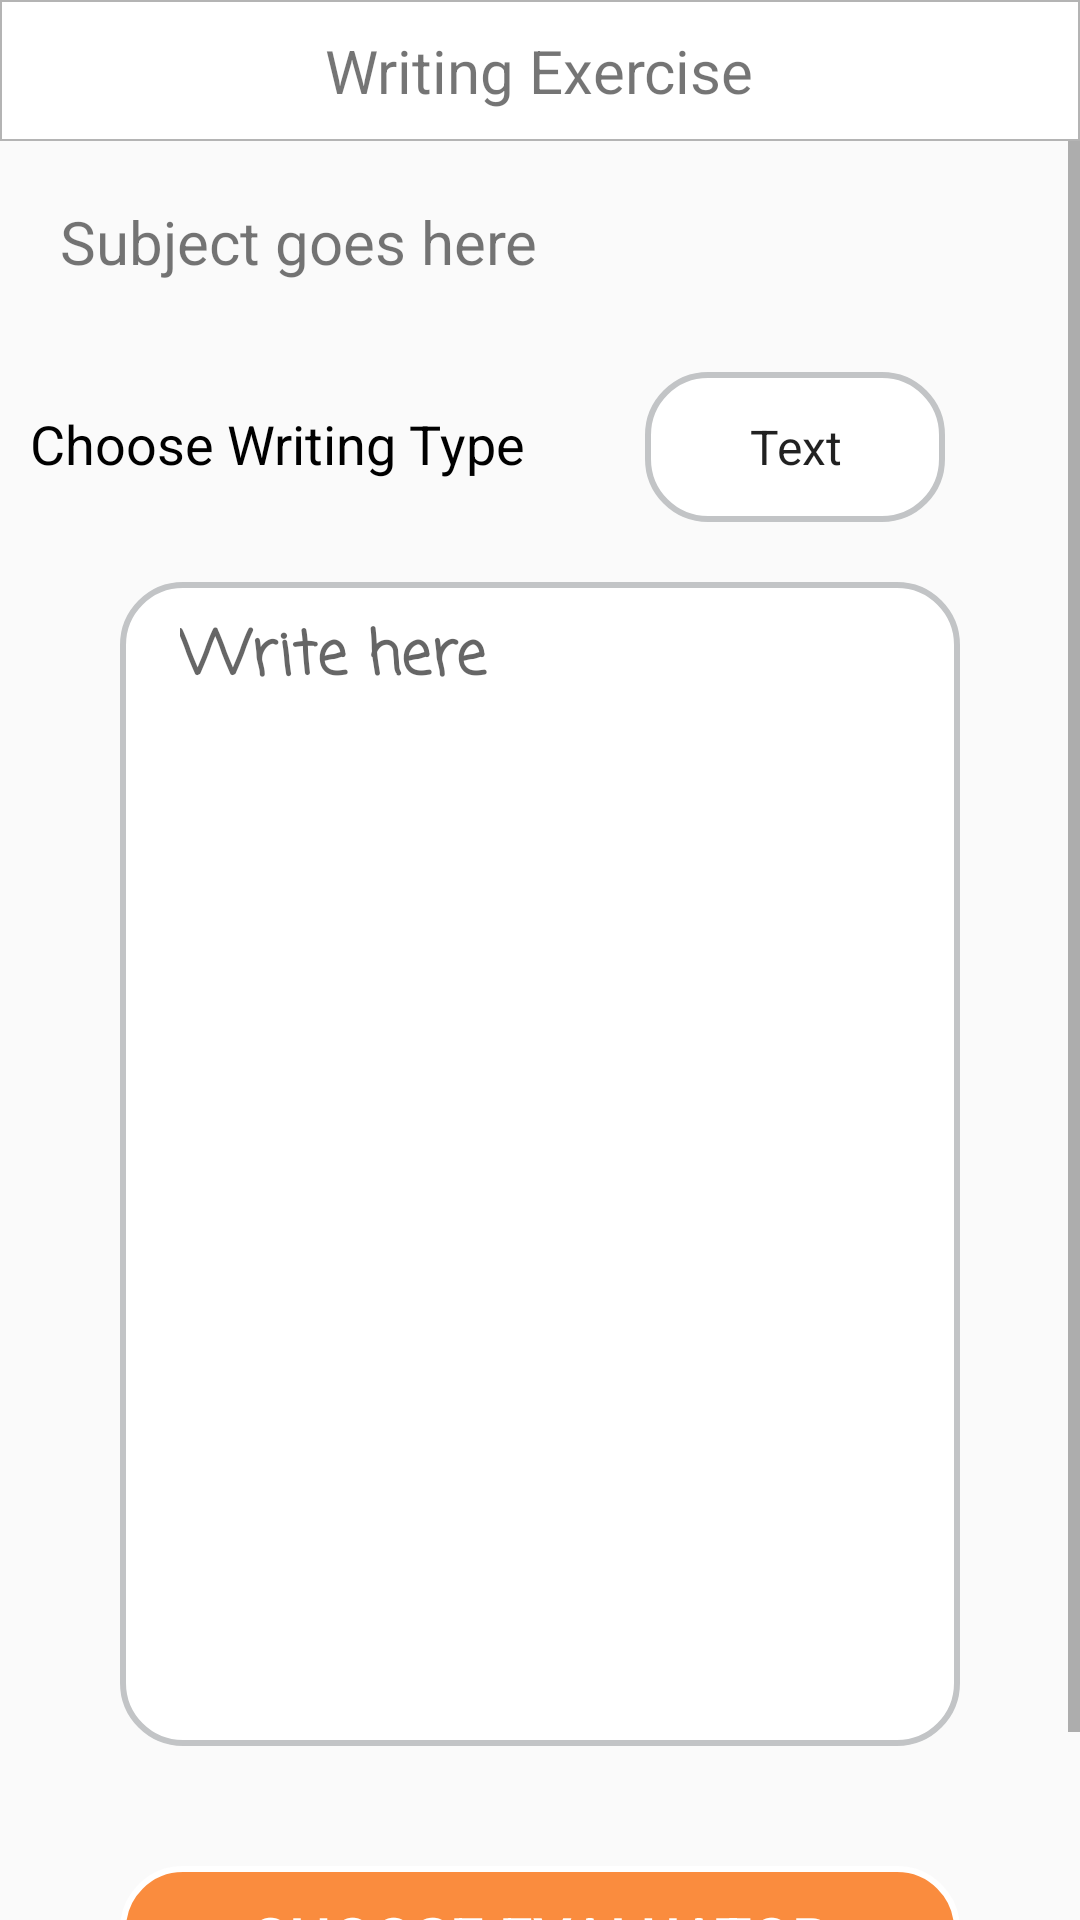

Here is an Android app screen rendered from its layout file. Give the layout XML and the strings, colors and styles it references.
<!-- AndroidManifest.xml: application theme AppTheme -->
<!-- res/layout/activity_writing.xml -->
<?xml version="1.0" encoding="utf-8"?>
<LinearLayout xmlns:android="http://schemas.android.com/apk/res/android"
    xmlns:app="http://schemas.android.com/apk/res-auto"
    xmlns:tools="http://schemas.android.com/tools"
    android:layout_width="match_parent"
    android:layout_height="match_parent"
    android:orientation="vertical"
    tools:context=".activities.WritingActivity">

    <RelativeLayout
        android:layout_width="match_parent"
        android:layout_height="wrap_content"
        android:background="@drawable/border_image"
        android:orientation="horizontal"
        android:padding="10dp">

        <androidx.appcompat.widget.AppCompatTextView
            android:id="@+id/writingExerciseName"
            android:layout_width="wrap_content"
            android:layout_height="wrap_content"
            android:layout_centerInParent="true"
            android:text="@string/writing_exercise"
            android:textSize="@dimen/titleTextSize" />
    </RelativeLayout>

    <ScrollView
        android:layout_width="match_parent"
        android:layout_height="wrap_content"
        android:fillViewport="false">

        <LinearLayout
            android:layout_width="match_parent"
            android:layout_height="wrap_content"
            android:orientation="vertical">

            <LinearLayout
                android:layout_width="match_parent"
                android:layout_height="match_parent"
                android:orientation="vertical">

                <androidx.appcompat.widget.AppCompatTextView
                    android:id="@+id/writingTaskText"
                    android:layout_width="match_parent"
                    android:layout_height="match_parent"
                    android:padding="20dp"
                    android:text="@string/subject_goes_here"
                    android:textSize="@dimen/titleTextSize">

                </androidx.appcompat.widget.AppCompatTextView>

            </LinearLayout>

            <LinearLayout
                android:layout_width="wrap_content"
                android:layout_height="wrap_content"
                android:layout_gravity="center"
                android:layout_margin="10dp"
                android:orientation="horizontal">


                <TextView
                    android:layout_width="wrap_content"
                    android:layout_height="wrap_content"
                    android:text="@string/choose_writing_type"
                    android:textColor="#000"
                    android:textSize="18sp" />

                <Spinner
                    android:id="@+id/spinner"
                    style="@style/WhiteBackgroundButtonTheme"
                    android:layout_width="100dp"
                    android:layout_height="50dp"
                    android:entries="@array/spinner_option_list"
                    android:textAlignment="center" />
            </LinearLayout>


            <androidx.constraintlayout.widget.ConstraintLayout
                android:layout_width="match_parent"
                android:layout_height="match_parent"
                android:layout_marginTop="10dp">

                <androidx.appcompat.widget.AppCompatEditText
                    android:id="@+id/writingExerciseSubmission"
                    style="@style/InputModel"
                    android:layout_width="match_parent"
                    android:layout_height="match_parent"
                    android:hint="@string/write_here"
                    android:inputType="textMultiLine"
                    android:lines="12"
                    android:maxLength="2000"
                    android:maxLines="1"
                    android:text="" />

                <androidx.constraintlayout.widget.ConstraintLayout
                    android:id="@+id/writingImageLayout"
                    style="@style/MarginPaddingStyle"
                    android:layout_width="match_parent"
                    android:layout_height="400dp"
                    android:visibility="gone">

                    <ImageView
                        android:id="@+id/writingImageView"
                        android:layout_width="wrap_content"
                        android:layout_height="wrap_content"
                        android:src="@drawable/ic_folder"
                        app:layout_constraintBottom_toBottomOf="parent"
                        app:layout_constraintLeft_toLeftOf="parent"
                        app:layout_constraintRight_toRightOf="parent"
                        app:layout_constraintTop_toTopOf="parent" />

                    <TextView
                        android:id="@+id/chooseFileText"
                        android:layout_width="wrap_content"
                        android:layout_height="wrap_content"
                        android:text="@string/choose_file"
                        app:layout_constraintLeft_toLeftOf="parent"
                        app:layout_constraintRight_toRightOf="parent"
                        app:layout_constraintTop_toBottomOf="@id/writingImageView" />

                </androidx.constraintlayout.widget.ConstraintLayout>

            </androidx.constraintlayout.widget.ConstraintLayout>


            <Button
                android:id="@+id/chooseEvaluatorButton"
                style="@style/OrangeBackgroundButtonTheme"
                android:layout_width="match_parent"
                android:layout_height="wrap_content"
                android:layout_gravity="center"
                android:layout_margin="40dp"
                android:text="@string/choose_evaluator" />

        </LinearLayout>

    </ScrollView>


</LinearLayout>
<!-- resources referenced by this layout -->
<resources>
  <string-array name="spinner_option_list">
          <item>Text</item>
          <item>Image</item>
      </string-array>
  <dimen name="titleTextSize">20sp</dimen>
  <!-- drawable border_image (drawable) -->
  <?xml version="1.0" encoding="utf-8"?>
  <shape xmlns:android="http://schemas.android.com/apk/res/android" android:shape="rectangle">
      <gradient android:startColor="#fff"
          android:endColor="#fff"
          android:angle="270"/>
      <corners android:radius="0dp"/>
      <stroke android:width="0.7dp" android:color="#b4b4b4" />
  </shape>
  <string name="choose_evaluator">choose evaluator</string>
  <string name="choose_file">Choose File</string>
  <string name="choose_writing_type">Choose Writing Type</string>
  <string name="subject_goes_here">Subject goes here</string>
  <string name="write_here">Write here</string>
  <string name="writing_exercise">Writing Exercise</string>
  <style name="OrangeBackgroundButtonTheme" parent="@style/ButtonModel">
          <item name="android:background">@drawable/signin_button_shape</item>
          <item name="android:textColor">#fff</item>
      </style>
  <style name="WhiteBackgroundButtonTheme" parent="@style/ButtonModel">
          <item name="android:background">@drawable/getstarted_button_shape</item>
          <item name="android:textColor">@color/colorOrange</item>
      </style>
  <style name="AppTheme" parent="Theme.AppCompat.Light.DarkActionBar">
          
          <item name="colorPrimary">@color/colorPrimary</item>
          <item name="colorPrimaryDark">@color/colorPrimaryDark</item>
          <item name="colorAccent">@color/colorAccent</item>
      </style>
  <style name="MainTitle" parent="TextAppearance.AppCompat">
          <item name="android:textSize">@dimen/titleTextSize</item>
          <item name="android:textColor">#000</item>
          <item name="android:textStyle">bold</item>
          <item name="android:fontFamily">casual</item>
      </style>
  <!-- drawable getstarted_button_shape (drawable) -->
  <?xml version="1.0" encoding="utf-8"?>
  <selector xmlns:android="http://schemas.android.com/apk/res/android">
      <item>
          <shape android:shape="rectangle">
              <solid android:color="#fff"/>
              <stroke android:color="#c2c4c6" android:width="2dp" />
              
              <corners android:radius="20dp" />
          </shape>
      </item>
  </selector>
  <dimen name="inputMarginHorizontal">40dp</dimen>
  <dimen name="inputBottomMargin">20dp</dimen>
  <dimen name="inputHorizantalPadding">20dp</dimen>
  <dimen name="inputVerticalPaddings">10dp</dimen>
  <style name="ButtonModel" parent="Widget.AppCompat.Button.Borderless">
          <item name="android:layout_width">match_parent</item>
          <item name="android:layout_height">wrap_content</item>
          <item name="android:layout_marginLeft">@dimen/buttonMargin</item>
          <item name="android:layout_marginRight">@dimen/buttonMargin</item>
          <item name="android:textSize">@dimen/titleTextSize</item>
      </style>
  <!-- drawable signin_button_shape (drawable) -->
  <?xml version="1.0" encoding="utf-8"?>
  <selector xmlns:android="http://schemas.android.com/apk/res/android">
      <item>
          <shape android:shape="rectangle">
              <solid android:color="@color/colorOrange"/>
              <stroke android:color="#fff" android:width="2dp" />
              
              <corners android:radius="20dp" />
          </shape>
      </item>
  </selector>
  <color name="colorOrange">#fa8c3e</color>
  <color name="colorPrimary">#008577</color>
  <color name="colorPrimaryDark">#00574B</color>
  <color name="colorAccent">#D81B60</color>
  <dimen name="buttonMargin">40dp</dimen>
</resources>
